Image classification data set "Dataset" (jhonesis/Dataset-satellite-fire on GitHub). Class labels (2): satellite imagery with fire, satellite imagery without fire.

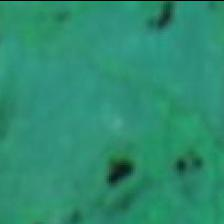
Label: satellite imagery without fire

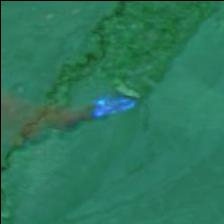
Label: satellite imagery with fire

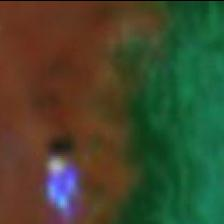
Label: satellite imagery with fire

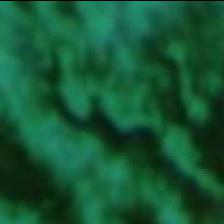
Label: satellite imagery without fire

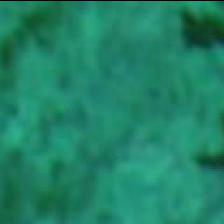
Label: satellite imagery without fire

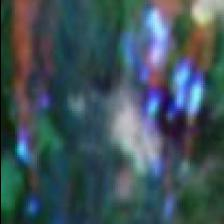
Label: satellite imagery with fire
